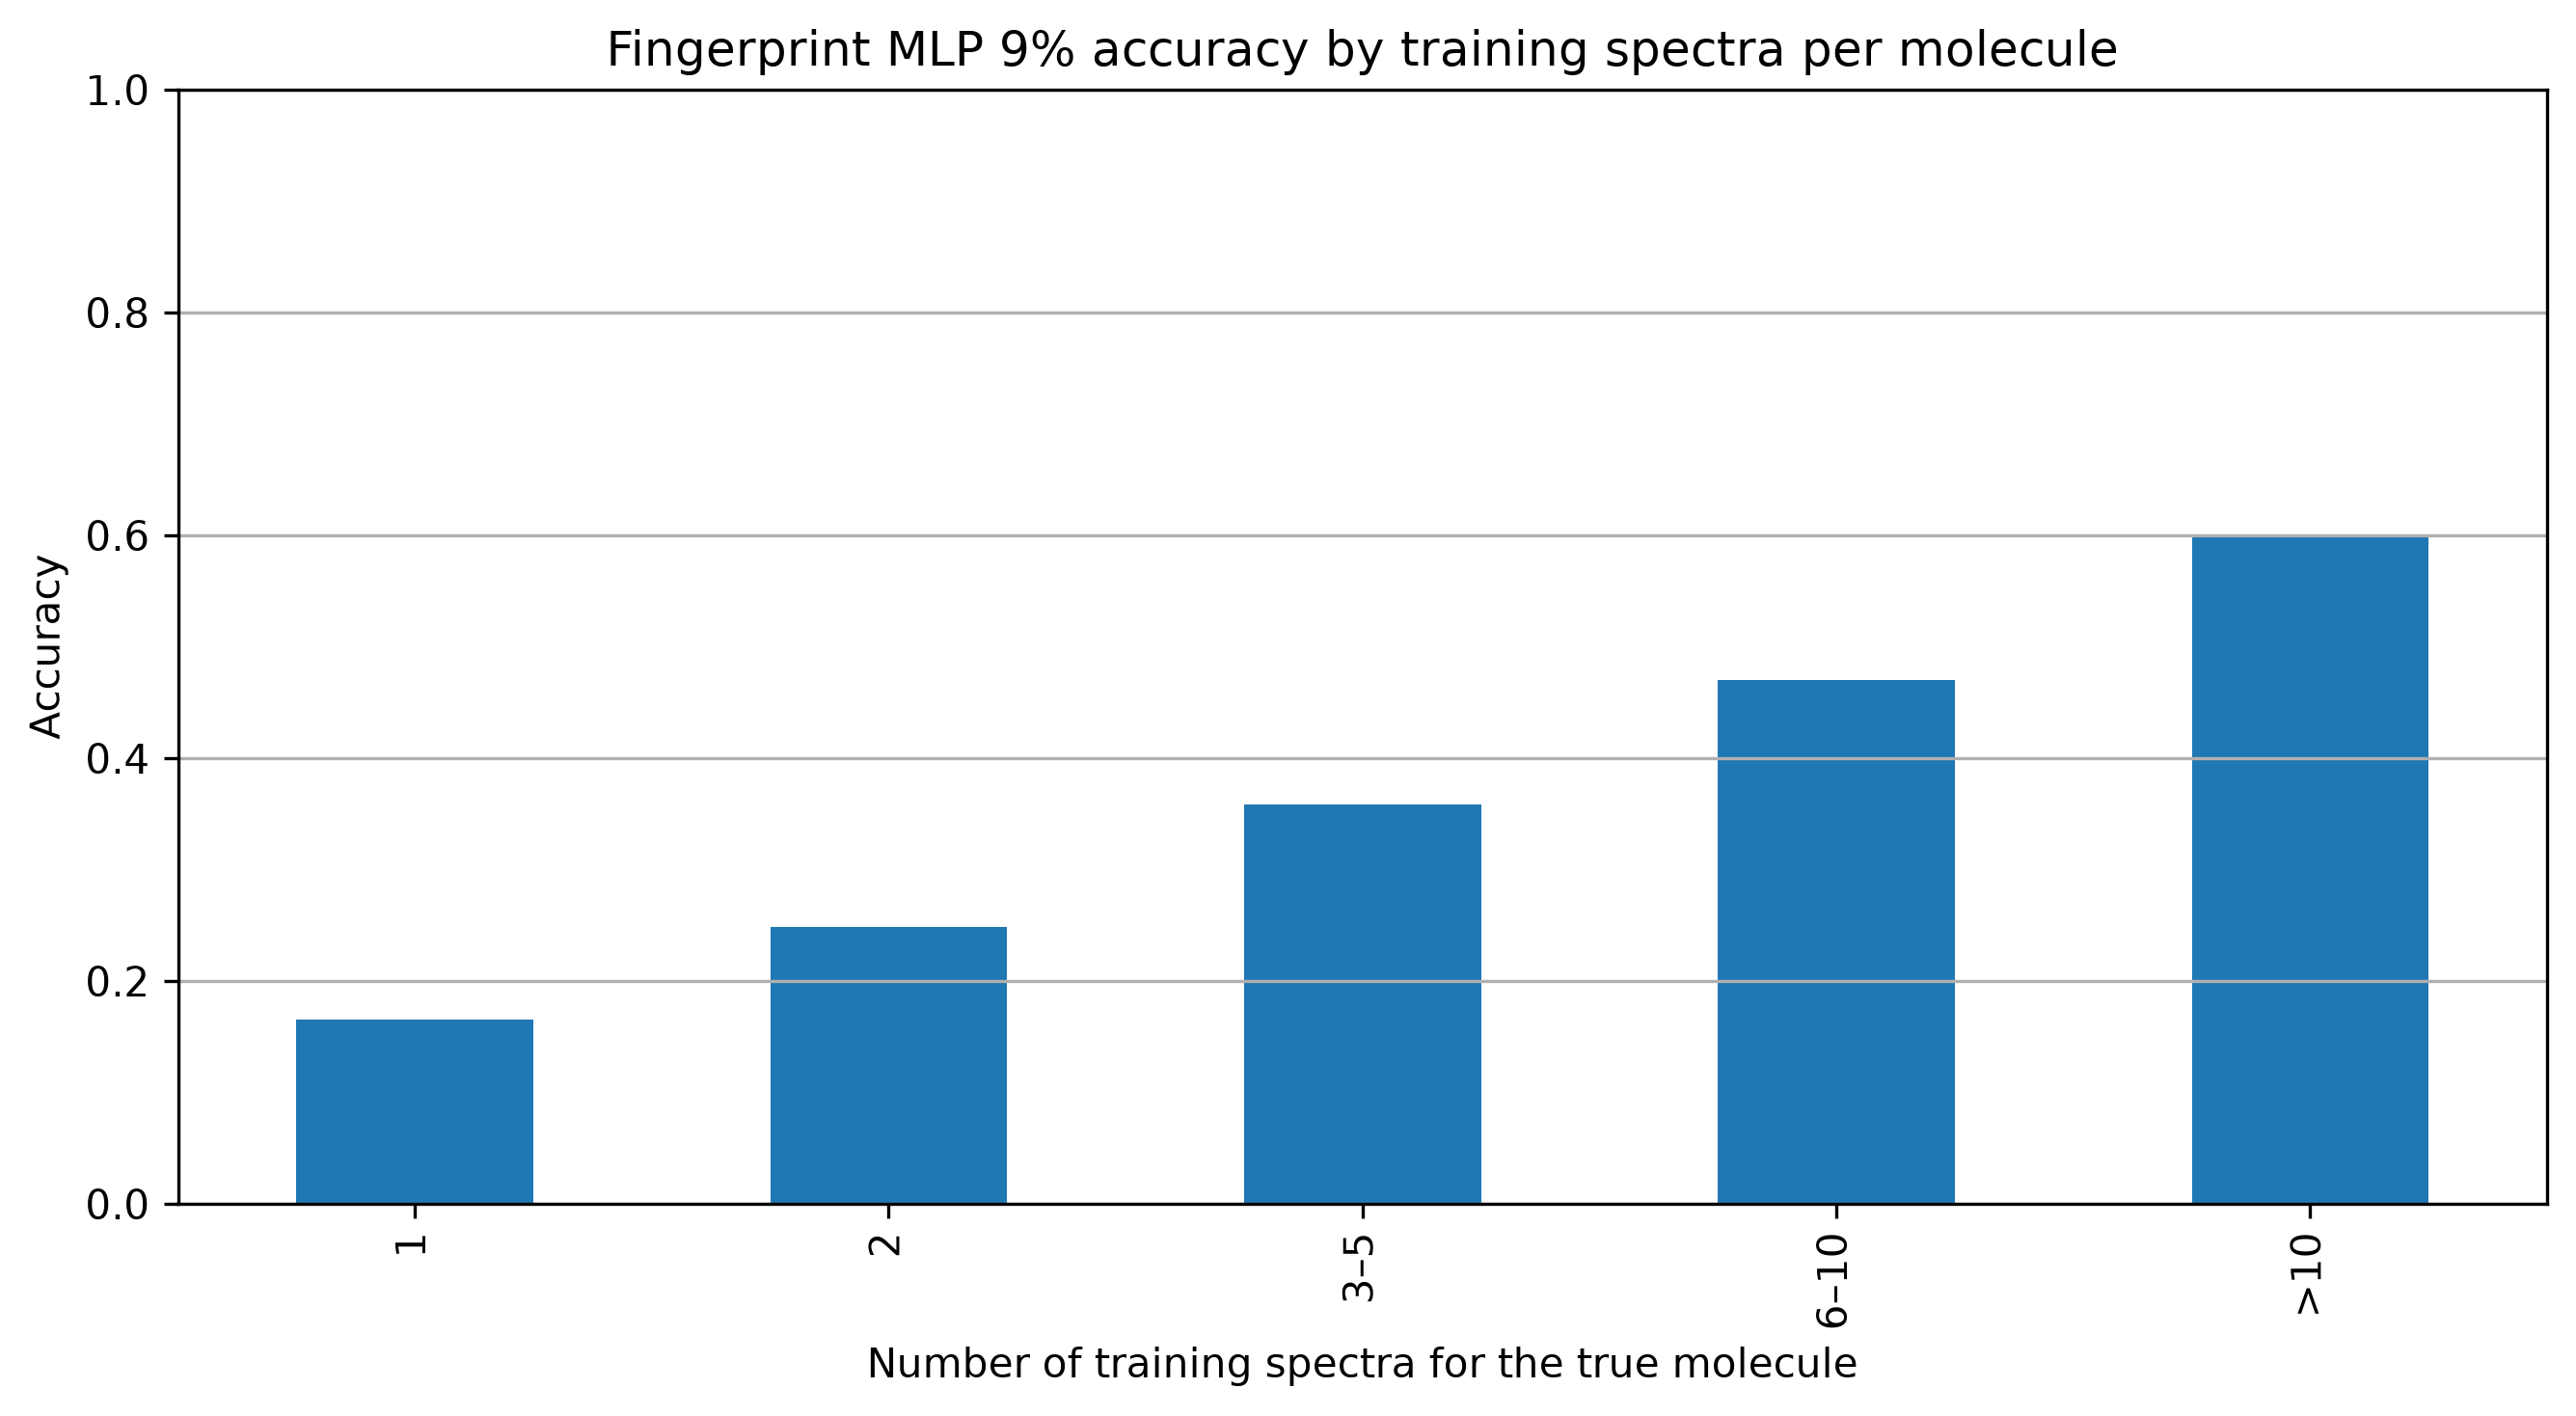

Data behind this chart, as committed beside it:
training_frequency_group, validation_spectra, correct_predictions, accuracy, distinct_validation_classes
1, 5601, 928, 0.1657, 5308
2, 2371, 590, 0.2488, 2168
3–5, 2277, 816, 0.3584, 1860
6–10, 1449, 681, 0.47, 969
>10, 1852, 1111, 0.5999, 675
